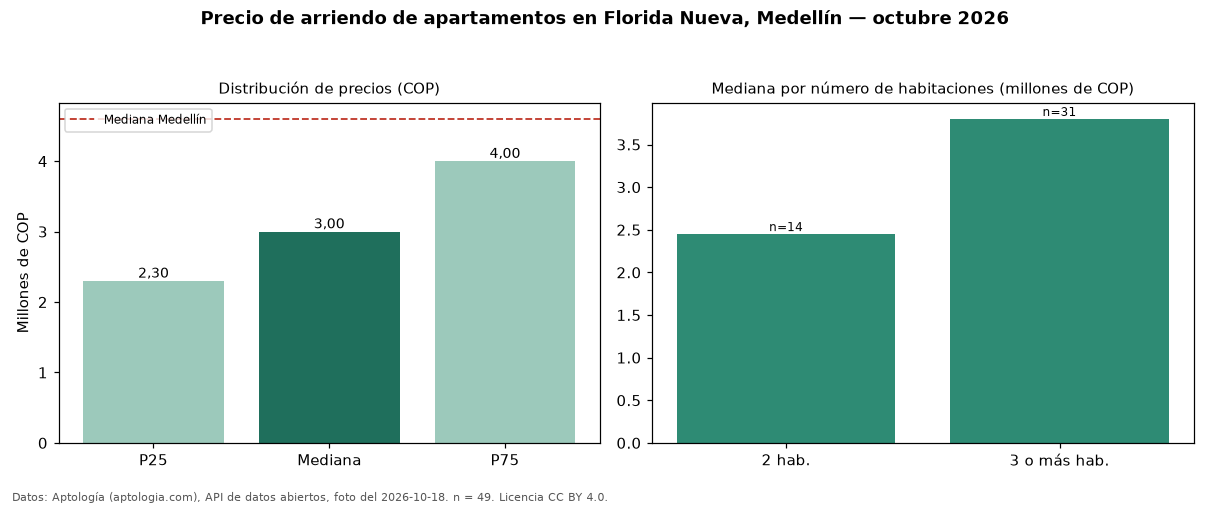

The file beside this chart, header and first rows:
seccion, metrica, valor_cop, n
precio, p25, 2300000, 49
precio, mediana, 3000000, 49
precio, p75, 4000000, 49
precio, minimo, 1300000, 49
precio, maximo, 5200000, 49
parqueadero, avisos_con_parqueadero, 22, 49
parqueadero, mediana_con_parqueadero, 4200000, 22
habitaciones, 2, 2450000, 14
habitaciones, 3+, 3800000, 31
ciudad, mediana_ciudad, 4600000, 
fuente, fecha_foto, 2026-10-18, 
fuente, atribucion, https://www.aptologia.com/arriendo/medel…, 
